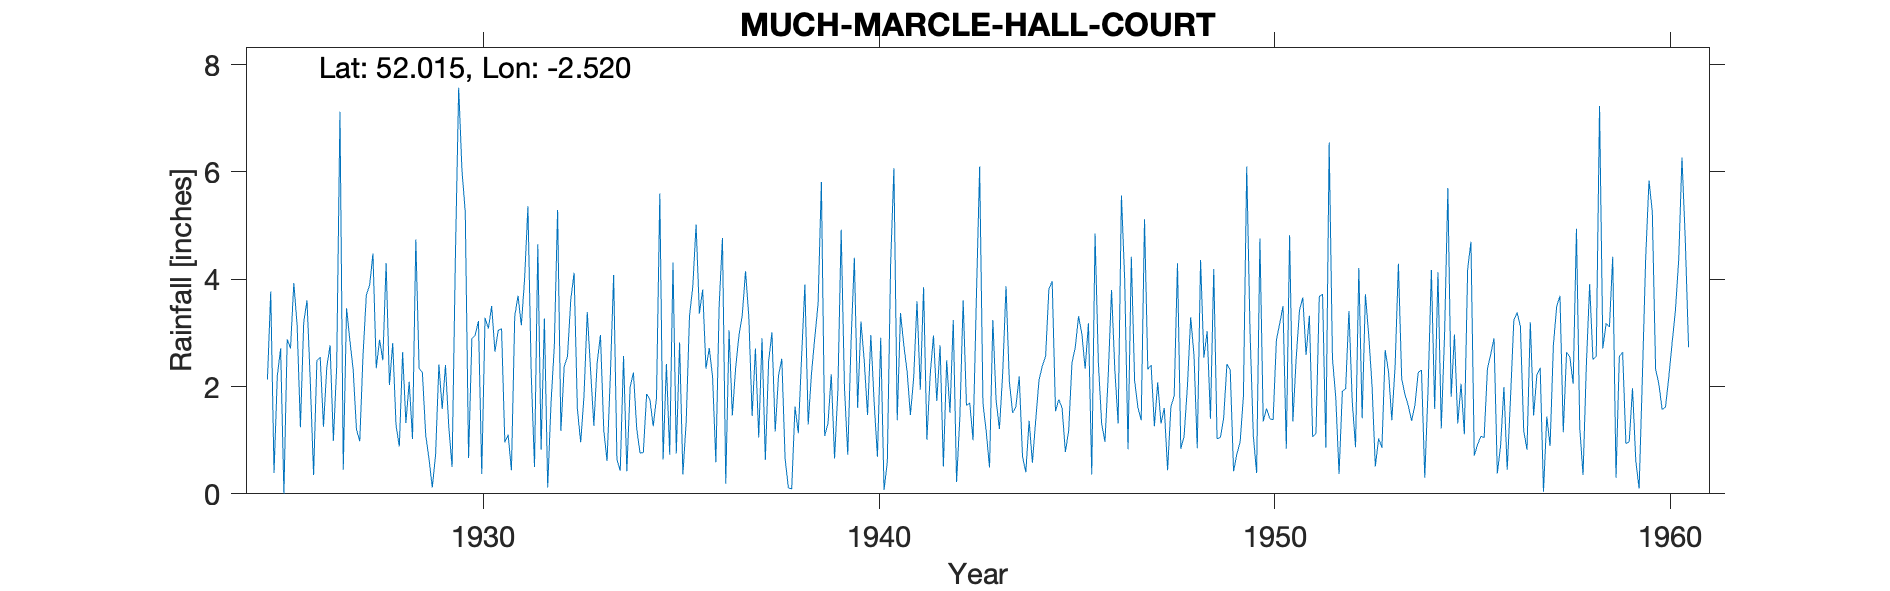

Data behind this chart, as committed beside it:
MUCH MARCLE, HALL COURT, , , , , , , , , , , , , , , , , , , , , , , 
Grid ref, SO644353, Long, -2.52, Lat, 52.01, Elevation, 220, ft, , , , , , , , , , , , , , , 
Station no, 2255, , , , , , , , , , , , , , , , , , , , , , 
, 1920, 1921, 1922, 1923, 1924, 1925, 1926, 1927, 1928, 1929, 1930, 1931, 1932, 1933, 1934, 1935, 1936, 1937, 1938, 1939, 1940, 1941, 1942
January, , , , , , 2.13, 3.61, 3.46, 4.3, 1.1, 5.25, 0.96, 3.27, 1.81, 2.57, 0.64, 3.81, 3.33, 2.52, 5.81, 3.21, 3.37, 2.77
February, , , , , , 3.77, 2.09, 2.86, 2.03, 0.65, 0.67, 1.1, 0.12, 3.39, 0.42, 2.42, 2.33, 4.15, 0.65, 1.08, 2.48, 2.77, 0.51
March, , , , , , 0.39, 0.35, 2.32, 2.81, 0.12, 2.89, 0.44, 1.69, 2.31, 1.99, 0.73, 2.72, 3.29, 0.11, 1.31, 1.47, 2.28, 2.49
April, , , , , , 2.2, 2.48, 1.2, 1.28, 0.73, 2.96, 3.31, 2.74, 1.27, 2.26, 4.31, 2.18, 1.45, 0.09, 2.23, 2.96, 1.47, 1.51
May, , , , , , 2.71, 2.55, 0.98, 0.88, 2.41, 3.22, 3.69, 5.29, 2.44, 1.21, 0.75, 0.59, 2.71, 1.63, 0.66, 1.71, 2.17, 3.24
June, , , , , , 0, 1.25, 2.6, 2.64, 1.58, 0.37, 3.14, 1.17, 2.96, 0.76, 2.82, 3.51, 1.05, 1.13, 1.92, 0.69, 3.59, 0.22
July, , , , , , 2.88, 2.36, 3.71, 1.32, 2.4, 3.28, 4.01, 2.37, 1.19, 0.77, 0.36, 4.77, 2.9, 2.55, 4.92, 2.91, 1.94, 1.43
August, , , , , , 2.71, 2.77, 3.89, 2.09, 1.25, 3.08, 5.36, 2.56, 0.61, 1.86, 1.34, 0.19, 0.63, 3.9, 1.98, 0.07, 3.85, 3.61
September, , , , , , 3.93, 0.99, 4.48, 1.02, 0.5, 3.5, 2.24, 3.62, 2.21, 1.76, 3.31, 3.05, 2.47, 1.29, 0.73, 0.6, 1.01, 1.65
October, , , , , , 3.15, 2.36, 2.34, 4.74, 4.4, 2.65, 0.5, 4.12, 4.08, 1.26, 3.86, 1.46, 3.01, 2.24, 2.83, 4.28, 2.22, 1.69
November, , , , , , 1.24, 7.12, 2.87, 2.34, 7.57, 3.05, 4.65, 1.58, 0.64, 1.79, 5.02, 2.35, 1.16, 2.91, 4.4, 6.07, 2.95, 1
December, , , , , , 3.19, 0.45, 2.49, 2.26, 6.03, 3.08, 0.82, 0.96, 0.43, 5.6, 3.36, 2.95, 2.2, 3.54, 1.6, 1.37, 1.73, 3.63
Total, , , , , , 28.3, 28.38, 33.2, 27.71, 28.74, 34, 30.22, 29.49, 23.34, 22.25, 28.92, 29.91, 28.35, 22.56, 29.47, 27.82, 29.35, 23.75
1939 Oct 2.83, , , , , , , , , , , , , , , , , , , , , , , 
